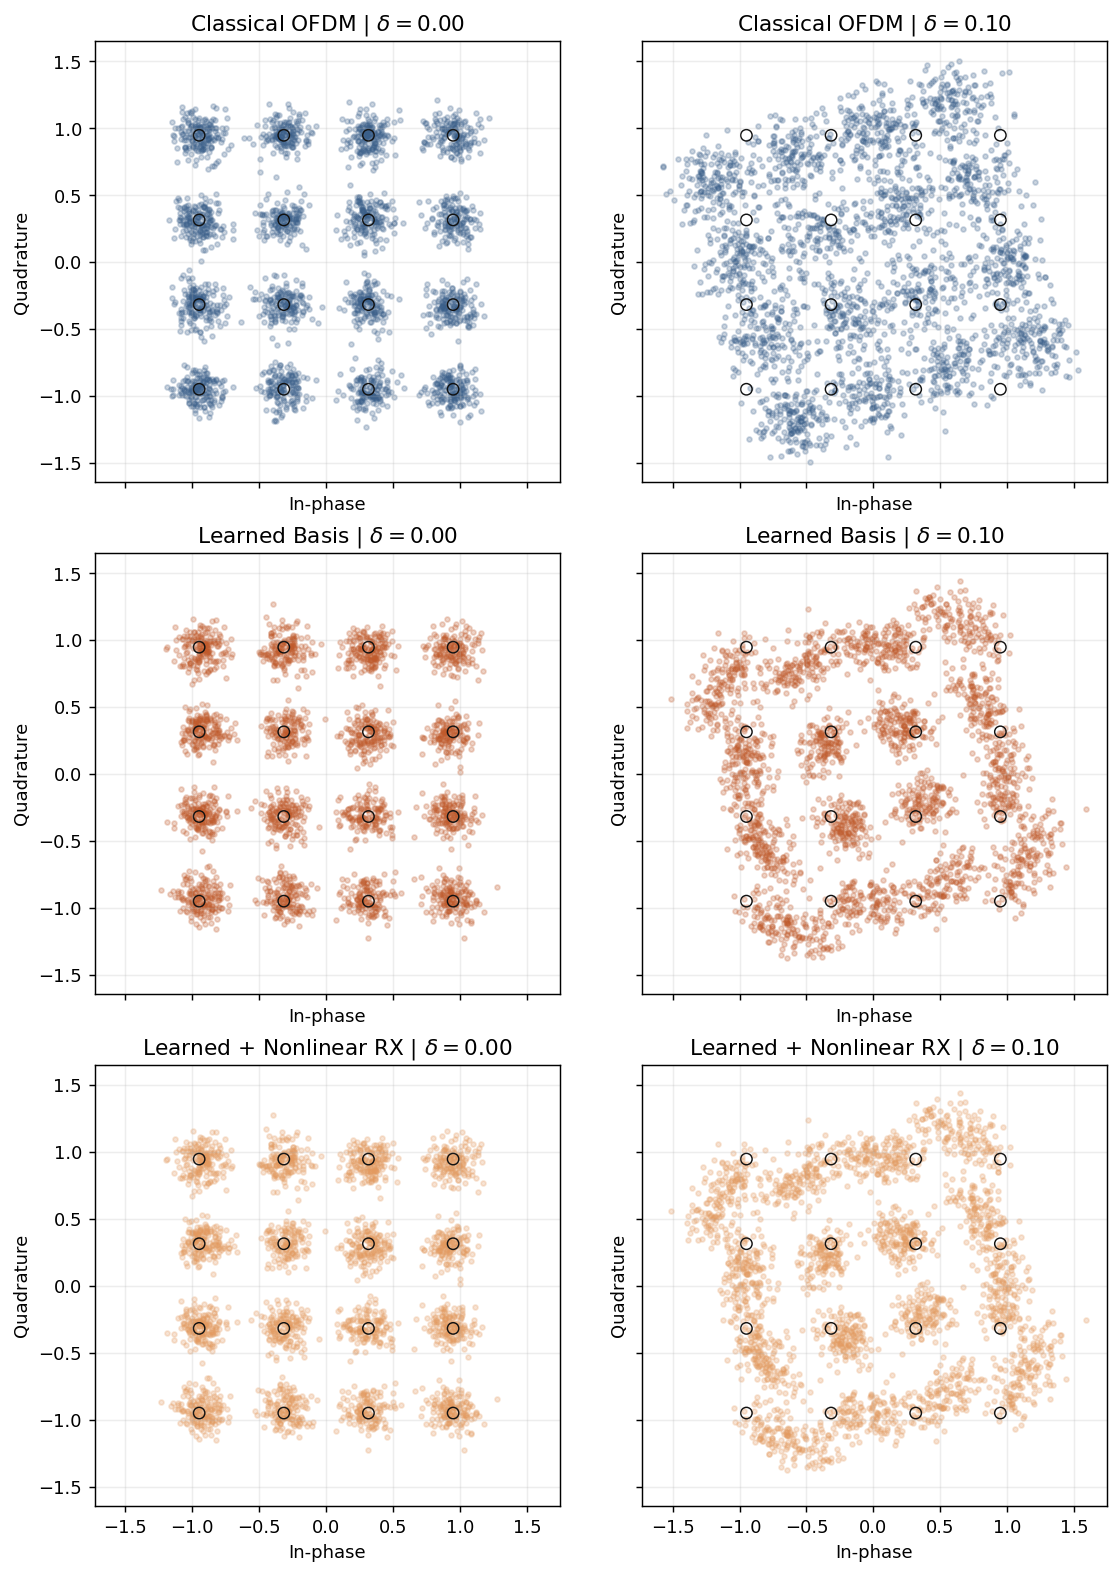

Data behind this chart, as committed beside it:
method, method_label, eps, ref_real, ref_imag, est_real, est_imag
OFDM, Classical OFDM, 0.0, -0.9487, 0.9487, -0.8678, 1.009
OFDM, Classical OFDM, 0.0, -0.3162, -0.9487, -0.428, -0.9644
OFDM, Classical OFDM, 0.0, 0.3162, 0.3162, 0.3265, 0.5083
OFDM, Classical OFDM, 0.0, 0.9487, 0.3162, 0.9972, 0.3703
OFDM, Classical OFDM, 0.0, -0.9487, 0.3162, -0.825, 0.2755
OFDM, Classical OFDM, 0.0, -0.3162, -0.3162, -0.4206, -0.2785
OFDM, Classical OFDM, 0.0, 0.3162, 0.9487, 0.1479, 0.9816
OFDM, Classical OFDM, 0.0, 0.3162, 0.9487, 0.242, 0.8607
OFDM, Classical OFDM, 0.0, -0.3162, -0.9487, -0.4318, -0.9471
OFDM, Classical OFDM, 0.0, 0.3162, 0.9487, 0.29, 0.8307
OFDM, Classical OFDM, 0.0, -0.9487, -0.3162, -0.9336, -0.4037
OFDM, Classical OFDM, 0.0, -0.3162, -0.3162, -0.389, -0.09646
OFDM, Classical OFDM, 0.0, 0.3162, 0.3162, 0.241, 0.4581
OFDM, Classical OFDM, 0.0, -0.9487, 0.3162, -1.001, 0.2679
OFDM, Classical OFDM, 0.0, 0.9487, 0.3162, 0.908, 0.2692
OFDM, Classical OFDM, 0.0, 0.9487, 0.3162, 1.018, 0.2243
OFDM, Classical OFDM, 0.0, 0.3162, 0.3162, 0.2675, 0.3722
OFDM, Classical OFDM, 0.0, -0.3162, 0.9487, -0.1391, 0.8852
OFDM, Classical OFDM, 0.0, 0.9487, 0.9487, 0.9562, 0.9544
OFDM, Classical OFDM, 0.0, 0.3162, -0.3162, 0.2642, -0.3172
OFDM, Classical OFDM, 0.0, 0.3162, 0.3162, 0.4, 0.4531
OFDM, Classical OFDM, 0.0, 0.3162, 0.3162, 0.2227, 0.3492
OFDM, Classical OFDM, 0.0, -0.3162, -0.9487, -0.2378, -1.075
OFDM, Classical OFDM, 0.0, 0.3162, -0.9487, 0.4915, -0.8121
OFDM, Classical OFDM, 0.0, -0.9487, 0.3162, -0.9946, 0.3807
OFDM, Classical OFDM, 0.0, -0.3162, -0.9487, -0.2757, -0.8828
OFDM, Classical OFDM, 0.0, -0.9487, 0.9487, -0.98, 1.144
OFDM, Classical OFDM, 0.0, -0.3162, 0.9487, -0.1329, 0.9052
OFDM, Classical OFDM, 0.0, -0.9487, -0.3162, -0.9003, -0.4341
OFDM, Classical OFDM, 0.0, 0.9487, -0.9487, 0.949, -1.14
OFDM, Classical OFDM, 0.0, -0.9487, 0.9487, -1.08, 1.021
OFDM, Classical OFDM, 0.0, -0.9487, -0.9487, -0.8709, -1.061
OFDM, Classical OFDM, 0.0, 0.3162, 0.3162, 0.4116, 0.34
OFDM, Classical OFDM, 0.0, -0.3162, 0.9487, -0.423, 1.18
OFDM, Classical OFDM, 0.0, 0.9487, -0.9487, 0.9952, -0.9297
OFDM, Classical OFDM, 0.0, -0.9487, -0.9487, -0.9163, -0.8841
OFDM, Classical OFDM, 0.0, -0.3162, 0.3162, -0.223, 0.3291
OFDM, Classical OFDM, 0.0, -0.9487, -0.9487, -0.9724, -1.058
OFDM, Classical OFDM, 0.0, 0.9487, 0.3162, 1.027, 0.3241
OFDM, Classical OFDM, 0.0, 0.3162, 0.9487, 0.1669, 0.9113
OFDM, Classical OFDM, 0.0, -0.3162, 0.9487, -0.3244, 0.9835
OFDM, Classical OFDM, 0.0, -0.9487, -0.9487, -0.9869, -0.9283
OFDM, Classical OFDM, 0.0, 0.3162, -0.3162, 0.2808, -0.2708
OFDM, Classical OFDM, 0.0, 0.9487, -0.3162, 0.838, -0.2902
OFDM, Classical OFDM, 0.0, -0.9487, 0.3162, -0.9652, 0.1962
OFDM, Classical OFDM, 0.0, 0.9487, 0.3162, 0.8858, 0.3469
OFDM, Classical OFDM, 0.0, -0.9487, 0.9487, -1.033, 0.9798
OFDM, Classical OFDM, 0.0, -0.9487, 0.9487, -0.8073, 0.9315
OFDM, Classical OFDM, 0.0, -0.9487, 0.3162, -0.8922, 0.3321
OFDM, Classical OFDM, 0.0, 0.9487, 0.3162, 1.025, 0.1515
OFDM, Classical OFDM, 0.0, 0.9487, -0.3162, 1.108, -0.4179
OFDM, Classical OFDM, 0.0, 0.9487, -0.9487, 0.878, -0.8308
OFDM, Classical OFDM, 0.0, 0.3162, -0.9487, 0.4618, -0.9634
OFDM, Classical OFDM, 0.0, 0.9487, 0.9487, 0.9942, 0.9456
OFDM, Classical OFDM, 0.0, -0.3162, -0.9487, -0.2683, -0.7632
OFDM, Classical OFDM, 0.0, 0.3162, 0.9487, 0.3584, 0.8719
OFDM, Classical OFDM, 0.0, -0.3162, 0.3162, -0.4446, 0.1979
OFDM, Classical OFDM, 0.0, -0.3162, 0.9487, -0.2191, 0.8139
OFDM, Classical OFDM, 0.0, -0.9487, 0.3162, -1.093, 0.2844
OFDM, Classical OFDM, 0.0, 0.3162, -0.3162, 0.382, -0.3195
... 14,940 more rows
